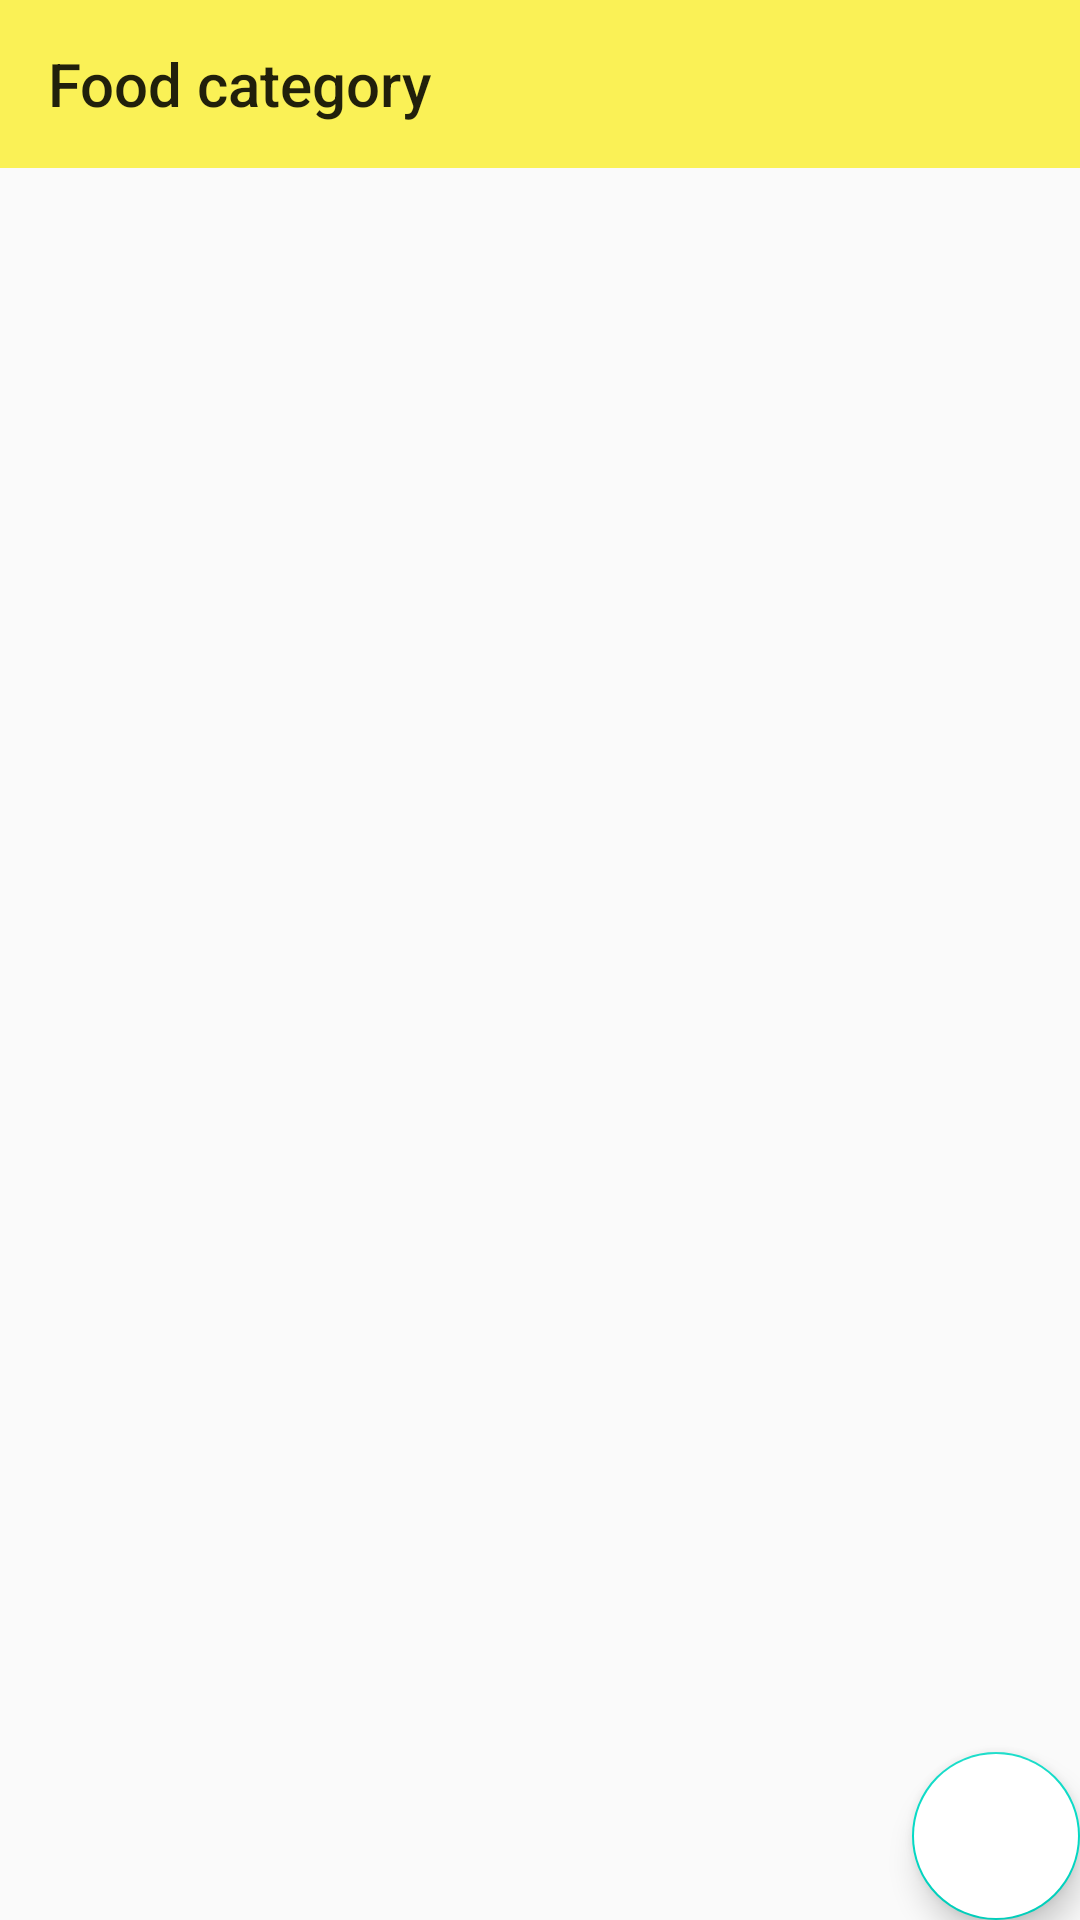

Reconstruct the res/layout file that produces this screen, plus the resources it refers to.
<!-- AndroidManifest.xml: application theme AppTheme -->
<!-- res/layout/activity_food_ctegory.xml -->
<?xml version="1.0" encoding="utf-8"?>
<androidx.coordinatorlayout.widget.CoordinatorLayout xmlns:android="http://schemas.android.com/apk/res/android"
    xmlns:app="http://schemas.android.com/apk/res-auto"
    xmlns:tools="http://schemas.android.com/tools"
    android:layout_width="match_parent"
    android:layout_height="match_parent"
    tools:context=".food_category">

    <com.google.android.material.appbar.AppBarLayout

        android:id="@+id/appBarLayout"
        android:layout_width="match_parent"
        android:layout_height="wrap_content"
        android:theme="@style/AppTheme.AppBarOverlay">

    </com.google.android.material.appbar.AppBarLayout>

    <include layout="@layout/content_food_category" />

    <com.google.android.material.floatingactionbutton.FloatingActionButton
        android:id="@+id/fab"
        android:layout_width="wrap_content"
        android:layout_height="wrap_content"
        android:layout_gravity="bottom|end"
        android:layout_margin="@dimen/fab_margin"
    app:srcCompat="@drawable/shop_icon"
        android:tint="@color/black"
        android:backgroundTint="@color/white"
        tools:ignore="VectorDrawableCompat"
        tools:targetApi="lollipop">

    </com.google.android.material.floatingactionbutton.FloatingActionButton>

    <androidx.appcompat.widget.Toolbar
        android:id="@+id/toolbar"
        android:layout_width="match_parent"
        android:layout_height="?attr/actionBarSize"
        android:background="@drawable/yalow"
        app:layout_anchor="@+id/appBarLayout"
        app:layout_anchorGravity="center"
        app:popupTheme="@style/AppTheme.PopupOverlay"
        app:title="Food category" />

</androidx.coordinatorlayout.widget.CoordinatorLayout>
<!-- res/layout/content_food_category.xml (included above) -->
<?xml version="1.0" encoding="utf-8"?>
<androidx.constraintlayout.widget.ConstraintLayout
    xmlns:android="http://schemas.android.com/apk/res/android"
    xmlns:app="http://schemas.android.com/apk/res-auto"
    android:layout_width="match_parent"
    android:layout_height="match_parent"
    app:layout_behavior="@string/appbar_scrolling_view_behavior" >

    <androidx.recyclerview.widget.RecyclerView
        android:layout_width="match_parent"
        android:layout_marginTop="55dp"
        android:layout_height="match_parent"
        android:id="@+id/myrv1"
        android:orientation="vertical"
        >

    </androidx.recyclerview.widget.RecyclerView>


</androidx.constraintlayout.widget.ConstraintLayout>
<!-- resources referenced by this layout -->
<resources>
  <color name="black">#000000</color>
  <color name="white">#ffffffff</color>
  <!-- drawable yalow: jpg bitmap (drawable, 15030 bytes) -->
  <style name="AppTheme.AppBarOverlay" parent="ThemeOverlay.AppCompat.Dark.ActionBar" />
  <style name="AppTheme.PopupOverlay" parent="ThemeOverlay.AppCompat.Light" />
  <style name="AppTheme" parent="Theme.MaterialComponents.Light.NoActionBar.Bridge">
          
          <item name="colorPrimary">@color/colorPrimary</item>
          <item name="colorPrimaryDark">@color/colorPrimaryDark</item>
          <item name="colorAccent">@color/colorAccent</item>
  
  
  
  
      </style>
  <color name="colorPrimary">#6200EE</color>
  <color name="colorPrimaryDark">#FFEB3B</color>
  <color name="colorAccent">#03DAC5</color>
</resources>
